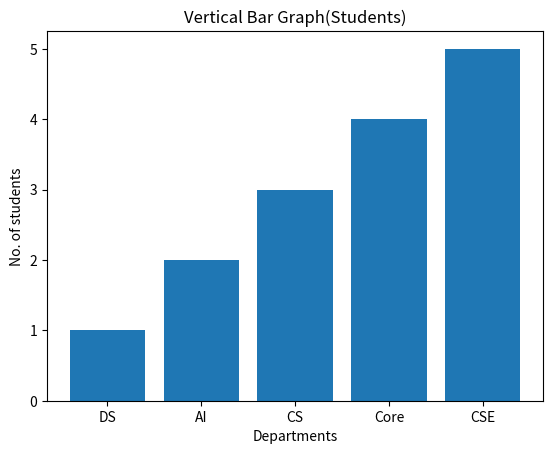

Here is the Python script that generated this plot:
# WAPP to implement a Bar Chart

import matplotlib.pyplot as plt

noOfStudents = [1, 2, 3, 4, 5]
departments = ['DS', 'AI', 'CS', 'Core', 'CSE']

plt.bar(departments, noOfStudents)

plt.xlabel('Departments')
plt.ylabel('No. of students')
plt.title('Vertical Bar Graph(Students)')

plt.show()